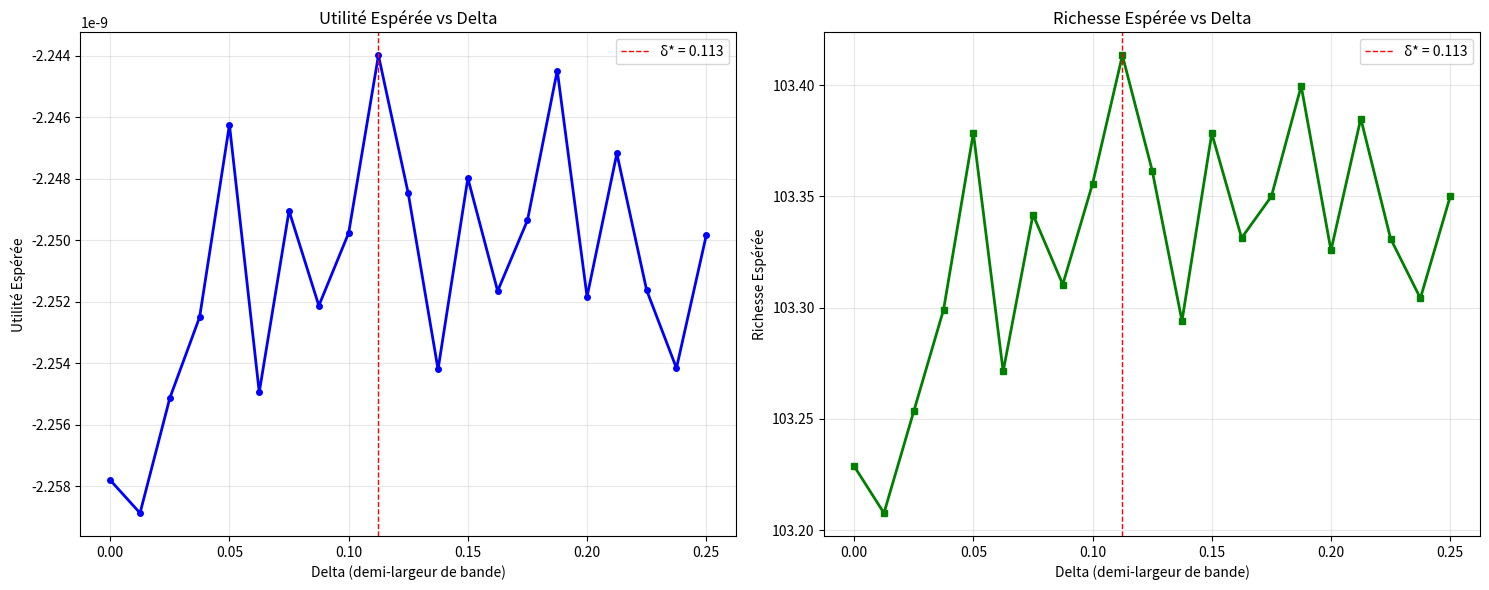

Python code for this plot:
"""
discrete_bands.py - VERSION CORRIGÉE
- Modèle discret multi-périodes (1 actif risqué + cash) avec coûts proportionnels λ
- Investisseur CRRA : u(w)=w^(1-γ)/(1-γ)
- Cible de Merton π* (approx. frictionless) ; on ne trade que si poids sort de [π*±δ]
- On balaie δ pour trouver le meilleur en utilité espérée (grid search rapide)

CORRECTIONS APPORTÉES:
1. Mise à jour correcte de W quand pas de trade
2. Rebalancement vers π* (pas vers la borne)  
3. Gestion des bandes avec bornes [0,1]
4. Vérification de solvabilité
5. Initialisation cohérente

Usage:
  python discrete_bands.py
"""

import numpy as np
import matplotlib.pyplot as plt

# ----------------------- params -----------------------
T = 1.0           # horizon (années)
N = 252           # pas de temps
dt = T / N
mu = 0.07         # drift de l'actif
sigma = 0.2       # volatilité
r = 0.02          # taux sans risque
lam = 0.003       # coût proportionnel (aller-retour ~ 2*lam)
gamma = 5.0       # aversion CRRA
W0 = 100.0        # richesse initiale
n_paths = 20000   # MC

rng = np.random.default_rng(42)

# Cible frictionless (Merton) pour CRRA : pi* = (mu - r)/(gamma*sigma^2)
pi_star = (mu - r) / (gamma * sigma * sigma)
pi_star = np.clip(pi_star, 0.0, 1.0)  # bornes simples (pas d'emprunt/short)

# grille de bandes à tester (demi-largeur δ)
delta_grid = np.linspace(0.0, 0.25, 21)  # de 0% à 25% autour de pi*
# -----------------------------------------------------

def u_crra(w, g):
    """Utilité CRRA avec protection contre w<=0"""
    if g == 1.0:
        return np.log(np.maximum(w, 1e-12))
    return (np.maximum(w, 1e-12) ** (1.0 - g)) / (1.0 - g)

def simulate_terminal_utility(delta):
    """Simulation Monte Carlo avec stratégie de bandes corrigée"""
    
    # portefeuille: (cash, actions). On pilote via poids en actions
    W = np.full(n_paths, W0, dtype=np.float64)
    S = np.ones(n_paths, dtype=np.float64)  # prix normalisé à 1
    w_stock = np.full(n_paths, pi_star, dtype=np.float64)  # on démarre à la cible
    shares = (W * w_stock) / S
    cash = W - shares * S
    
    # Définir les bandes avec bornes [0,1]
    low = max(0.0, pi_star - delta)
    high = min(1.0, pi_star + delta)

    for step in range(N):
        # évolution prix
        Z = rng.standard_normal(n_paths)
        S *= np.exp((mu - 0.5 * sigma * sigma) * dt + sigma * np.sqrt(dt) * Z)

        # faire fructifier le cash
        cash *= np.exp(r * dt)
        
        # valeur portefeuille avant rebalancement
        W = cash + shares * S
        
        # éviter division par zéro
        W = np.maximum(W, 1e-12)
        w_stock = (shares * S) / W

        # bande de non-transaction
        need_trade = (w_stock < low) | (w_stock > high)
        
        if not np.any(need_trade):
            continue  # pas de trade nécessaire

        # CORRECTION 1: On rebalance vers pi*, pas vers la borne !
        target_w = np.where(need_trade, pi_star, w_stock)

        # quantité d'actions désirée
        desired_shares = target_w * W / S
        d_shares = desired_shares - shares

        # coûts proportionnels sur le nominal transigé
        trade_nominal = np.abs(d_shares) * S
        fee = lam * trade_nominal

        # CORRECTION 2: Vérifier la solvabilité avant d'exécuter
        required_cash = d_shares * S + fee
        can_afford = cash >= required_cash
        
        # N'exécuter que les trades qu'on peut se permettre
        execute_trade = need_trade & can_afford
        
        if np.any(execute_trade):
            # Appliquer les trades seulement là où c'est possible
            cash_change = np.where(execute_trade, -required_cash, 0.0)
            shares_change = np.where(execute_trade, d_shares, 0.0)
            
            cash += cash_change
            shares += shares_change
            
        # CORRECTION 3: Toujours recalculer W à la fin
        W = cash + shares * S

    return u_crra(W, gamma).mean(), W.mean(), W.std()

# Test et affichage
print(f"Paramètres: μ={mu}, σ={sigma}, r={r}, λ={lam}, γ={gamma}")
print(f"π* (Merton) = {pi_star:.4f}")
print(f"Bandes testées: δ ∈ [0, 0.25]")
print("-" * 50)

# Collect all results for plotting
all_results = []
best = None

for i, d in enumerate(delta_grid):
    m_u, m_W, s_W = simulate_terminal_utility(d)
    score = m_u  # on maximise l'utilité moyenne
    all_results.append((d, score, m_W, s_W))
    
    if (best is None) or (score > best[0]):
        best = (score, d, m_W, s_W)
    
    # Affichage progressif
    if i % 5 == 0:
        print(f"δ={d:.3f}: E[U]={m_u:.6f}, E[W]={m_W:.2f}, σ[W]={s_W:.2f}")

print("-" * 50)
print(f"[RÉSULTAT OPTIMAL]")
print(f"π* = {pi_star:.4f}")
print(f"δ* = {best[1]:.4f}")
print(f"E[U_T] = {best[0]:.6f}")
print(f"E[W_T] = {best[2]:.2f}")
print(f"σ[W_T] = {best[3]:.2f}")

# Plot the results
deltas = [r[0] for r in all_results]
utilities = [r[1] for r in all_results]
wealths = [r[2] for r in all_results]

fig, (ax1, ax2) = plt.subplots(1, 2, figsize=(15, 6))

# Plot 1: Expected Utility vs Delta
ax1.plot(deltas, utilities, 'b-', linewidth=2, marker='o', markersize=4)
ax1.set_xlabel('Delta (demi-largeur de bande)')
ax1.set_ylabel('Utilité Espérée')
ax1.set_title('Utilité Espérée vs Delta')
ax1.grid(True, alpha=0.3)
ax1.axvline(x=best[1], color='r', linestyle='--', linewidth=1,
           label=f'δ* = {best[1]:.3f}')
ax1.legend()

# Plot 2: Expected Wealth vs Delta
ax2.plot(deltas, wealths, 'g-', linewidth=2, marker='s', markersize=4)
ax2.set_xlabel('Delta (demi-largeur de bande)')
ax2.set_ylabel('Richesse Espérée')
ax2.set_title('Richesse Espérée vs Delta')
ax2.grid(True, alpha=0.3)
ax2.axvline(x=best[1], color='r', linestyle='--', linewidth=1,
           label=f'δ* = {best[1]:.3f}')
ax2.legend()

plt.tight_layout()
plt.show()

# Analyse complémentaire
print("\n" + "="*60)
print("ANALYSE DES RÉSULTATS:")
print("="*60)

# Comparer avec le cas sans coûts (delta très grand)
no_trade_idx = -1  # dernier élément = plus grand delta
print(f"Sans rebalancement (δ={deltas[no_trade_idx]:.3f}):")
print(f"  E[U] = {utilities[no_trade_idx]:.6f}")
print(f"  E[W] = {wealths[no_trade_idx]:.2f}")

# Comparer avec rebalancement continu (delta=0)
continuous_idx = 0
print(f"Rebalancement continu (δ={deltas[continuous_idx]:.3f}):")
print(f"  E[U] = {utilities[continuous_idx]:.6f}")
print(f"  E[W] = {wealths[continuous_idx]:.2f}")

print(f"Optimal (δ={best[1]:.3f}):")
print(f"  E[U] = {best[0]:.6f}")
print(f"  E[W] = {best[2]:.2f}")

# Gain d'utilité
gain_vs_no_trade = (best[0] - utilities[no_trade_idx]) / abs(utilities[no_trade_idx]) * 100
gain_vs_continuous = (best[0] - utilities[continuous_idx]) / abs(utilities[continuous_idx]) * 100

print(f"\nGains relatifs en utilité:")
print(f"  vs sans rebalancement: {gain_vs_no_trade:.2f}%")
print(f"  vs rebalancement continu: {gain_vs_continuous:.2f}%")